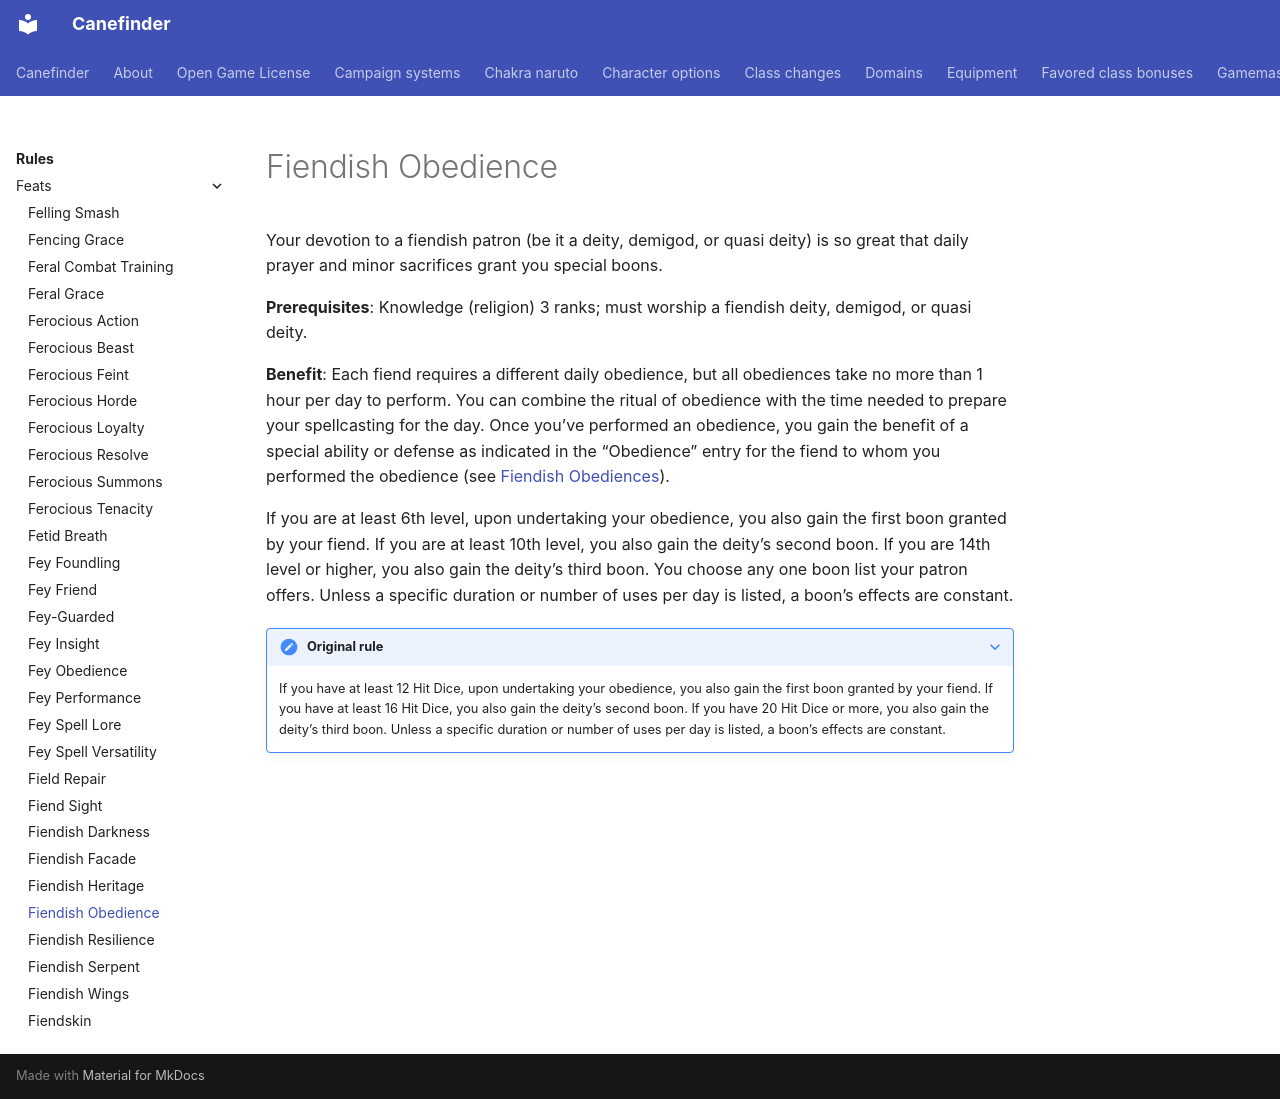

repository: canefinderhouserules/Canefinderhouserules · page: rules/feats/fiendish-obedience/index.html · generator: mkdocs

# Fiendish Obedience

Your devotion to a fiendish patron (be it a deity, demigod, or quasi deity) is so great that daily prayer and minor sacrifices grant you special boons.

**Prerequisites**: Knowledge (religion) 3 ranks; must worship a fiendish deity, demigod, or quasi deity.

**Benefit**: Each fiend requires a different daily obedience, but all obediences take no more than 1 hour per day to perform. You can combine the ritual of obedience with the time needed to prepare your spellcasting for the day. Once you’ve performed an obedience, you gain the benefit of a special ability or defense as indicated in the “Obedience” entry for the fiend to whom you performed the obedience (see [Fiendish Obediences](../../characters/options/fiendish-obediences.md)).

If you are at least 6th level, upon undertaking your obedience, you also gain the first boon granted by your fiend. If you are at least 10th level, you also gain the deity’s second boon. If you are 14th level or higher, you also gain the deity’s third boon. You choose any one boon list your patron offers. Unless a specific duration or number of uses per day is listed, a boon’s effects are constant.

??? note "Original rule"

    If you have at least 12 Hit Dice, upon undertaking your obedience, you also gain the first boon granted by your fiend. If you have at least 16 Hit Dice, you also gain the deity’s second boon. If you have 20 Hit Dice or more, you also gain the deity’s third boon. Unless a specific duration or number of uses per day is listed, a boon’s effects are constant.
